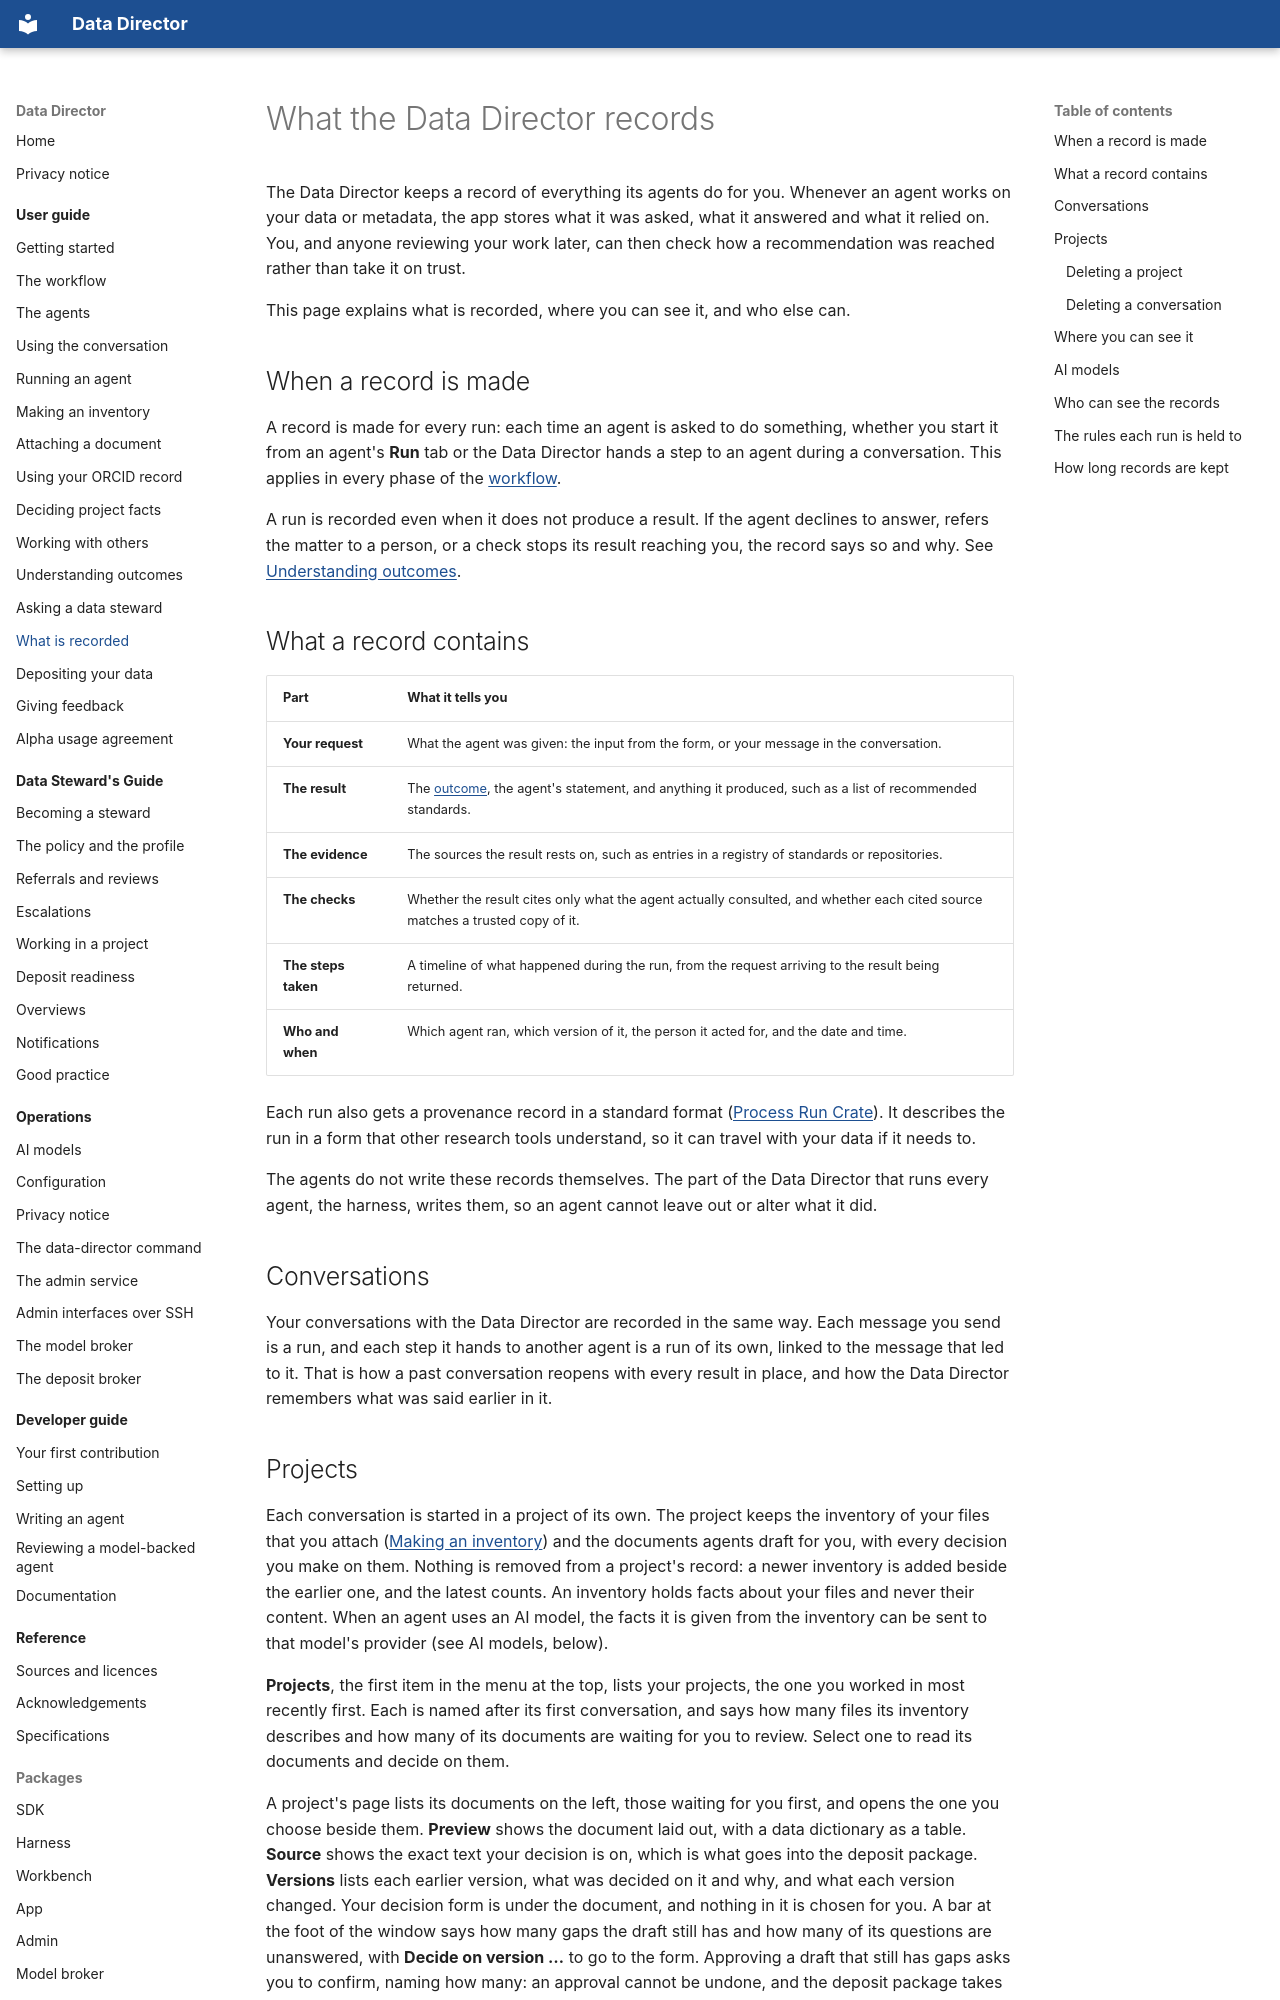

repository: data-director-agent/data-director · page: user-guide/records/index.html · generator: mkdocs

# What the Data Director records

The Data Director keeps a record of everything its agents do for you. Whenever an agent works on
your data or metadata, the app stores what it was asked, what it answered and what it relied on.
You, and anyone reviewing your work later, can then check how a recommendation was reached rather
than take it on trust.

This page explains what is recorded, where you can see it, and who else can.

## When a record is made

A record is made for every run: each time an agent is asked to do something, whether you start it
from an agent's **Run** tab or the Data Director hands a step to an agent during a conversation.
This applies in every phase of the [workflow](workflow.md).

A run is recorded even when it does not produce a result. If the agent declines to answer, refers
the matter to a person, or a check stops its result reaching you, the record says so and why. See
[Understanding outcomes](outcomes.md).

## What a record contains

| Part | What it tells you |
|------|-------------------|
| **Your request** | What the agent was given: the input from the form, or your message in the conversation. |
| **The result** | The [outcome](outcomes.md), the agent's statement, and anything it produced, such as a list of recommended standards. |
| **The evidence** | The sources the result rests on, such as entries in a registry of standards or repositories. |
| **The checks** | Whether the result cites only what the agent actually consulted, and whether each cited source matches a trusted copy of it. |
| **The steps taken** | A timeline of what happened during the run, from the request arriving to the result being returned. |
| **Who and when** | Which agent ran, which version of it, the person it acted for, and the date and time. |

Each run also gets a provenance record in a standard format
([Process Run Crate](https://www.researchobject.org/workflow-run-crate/profiles/process_run_crate/)).
It describes the run in a form that other research tools understand, so it can travel with your
data if it needs to.

The agents do not write these records themselves. The part of the Data Director that runs every
agent, the harness, writes them, so an agent cannot leave out or alter what it did.

## Conversations

Your conversations with the Data Director are recorded in the same way. Each message you send is a
run, and each step it hands to another agent is a run of its own, linked to the message that led
to it. That is how a past conversation reopens with every result in place, and how the Data
Director remembers what was said earlier in it.
